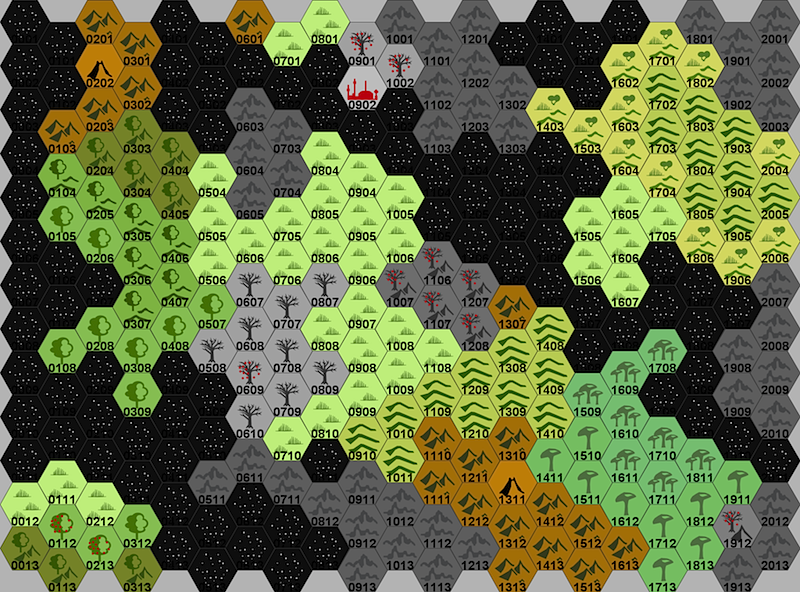

Source data for this figure (header and first rows):
00, 12, , 0012, , , 1371449405, Jacob Hurst, The wreck of the Iridium Valkyrie. Emerg…, , 
00, 13, , 0013, , , 1371457879, Patrick Stuart, Self-upgraded cyborg factory girls with …, , 
00, 50, , 0050, , , 1371550037, Judd Karlman, 8 The trees here were once batteries but…, , 
01, 03, , 0103, , , 1371458834, Piratanegro Libre, Chromed alien gate on top of the mountai…, , 
01, 04, , 0104, , , 1371466650, Konstantin M, A vast clone-growing facility has been c…, , 
01, 05, , 0105, , , 1371467064, Judd Karlman, Village of the clones descended from Hex…, , 
01, 08, , 0108, , , 1371468817, David Brawley, A Great stone tower juts from the edge o…, , 
01, 11, , 0111, , , 1371470303, Ramanan S, A pack of giant tigers stalk these plain…, , 
01, 12, , 0112, , HALEWOOD, 1371471148, Ed Hackett, The trees of [[HALEWOOD]] are sentient a…, , 
01, 13, , 0113, , , 1371473924, Judd Karlman, Biodegradable rocket graveyard, where de…, , 
02, 01, , 0201, , , 1371482509, Shaine Edwards, A tribe of Gamazons live in the shadow o…, , 
02, 02, , 0202, , , 1371482872, Patrick Stuart, The Mind Scuptor dwells in a chromium la…, , 
02, 03, , 0203, , , 1371483305, Judd Karlman, The coven of the Orthodox War Witches, w…, , 
02, 04, , 0204, , , 1371483490, Ed Hackett, 2d4 Mutant predators hunt here as a pack…, , 
02, 05, , 0205, , , 1371484685, Joey Lindsey, Defective/deformed clones from [[0104]] …, , 
02, 06, , 0206, , , 1371490546, Shaine Edwards, Void Vultures perch atop the head of a t…, , 
02, 08, , 0208, , , 1371495381, Konstantin M, The anti-grav domes of a flooded lab are…, , 
02, 12, , 0212, , , 1371490740, David Brawley, A village sits on the crumbling edge, it…, , 
02, 13, , 0213, , , 1371492557, Jacob Hurst, [[HALEWOOD]] continues from [[0112]]. Th…, , 
03, 01, , 0301, , , 1371474843, David Brawley, Degenerate cannibalistic cavemen reside …, , 
03, 02, , 0302, , , 1371476560, Shaine Edwards, 2D10 cyberwolves serve as the army of a …, , 
03, 03, , 0303, , , 1371476970, David Brawley, Holiday villas of the rogue pleasure dro…, , 
03, 04, , 0304, , , 1371493555, Jacob Hurst, Glitter Harpies have nested in abandoned…, , 
03, 05, , 0305, , , 1371493973, Patrick Stuart, Gangster savages count coup by running t…, , 
03, 06, , 0306, , , 1371494427, David Brawley, A crystal bridge stretches out into the …, , 
03, 07, , 0307, , , 1371495647, Jacob Hurst, &quot;Mr Kitty&quot;, a lurid green tige…, , 
03, 08, , 0308, , , 1371496996, Joey Lindsey, A swarm of cultured, hyper-intelligent n…, , 
03, 09, , 0309, , , 1371498443, Jacob Hurst, Here on the Starshine Peninsula, the anc…, , 
03, 12, , 0312, , , 1371498680, Judd Karlman, The star grove grows in concordance with…, , 
03, 13, , 0313, , , 1371500067, David Brawley, At the top of the mountain is a portal w…, , 
04, 04, , 0404, , , 1371500335, Jacob Hurst, Weirdness from the void seeps into tar p…, , 
04, 05, , 0405, , , 1371503629, Konstantin M, Saber-toothed-skeleton bikers and laser-…, , 
04, 06, , 0406, , , 1371509977, Shaine Edwards, A recent spacequake has uncovered dozens…, , 
04, 07, , 0407, , , 1371514656, Shaine Edwards, An orgone accumulator can be found benea…, , 
04, 08, , 0408, , , 1371516667, Chris Tamm, A archmage tower guarded by village of G…, , 
05, 04, , 0504, , , 1371516054, Shaine Edwards, The Night Pharaoh and his band of outlaw…, , 
05, 05, , 0505, , , 1371525828, Shaine Edwards, The Knight of Capricorn challenges all c…, , 
05, 06, , 0506, , , 1371516671, Jacob Hurst, Herds of six legged ibex graze the plain…, , 
05, 07, , 0507, , , 1371545729, Jacob Hurst, The trees here are silent and full of ir…, , 
05, 11, , 0511, , , 1371552598, Jacob Hurst, Shattered megalithic arches of black jad…, , 
06, 01, , 0601, , , 1371554870, Judd Karlman, An enterprising group off misfits and pa…, , 
06, 03, , 0603, , CANIS-3, 1371562733, Konstantin M, The Devastation begins here, where sorce…, , 
06, 04, , 0604, , , 1371573232, David Brawley, The Devastation takes the form of hexago…, , 
06, 05, , 0605, , , 1371573493, Joey Lindsey, Here, it is a Devastation of thought; no…, , 
06, 06, , 0606, , , 1371576531, Shaine Edwards, A massive golden sphinx watches over the…, , 
06, 07, , 0607, , ONCELAND, 1371580159, Nigel O'Rear, Small settlements of greyscale holograms…, , 
06, 08, , 0608, , , 1371580176, David Brawley, The woods appear dead, but they hunger f…, , 
06, 09, , 0609, , , 1371582501, Judd Karlman, The dead trees have begun to bloom and y…, , 
06, 10, , 0610, , , 1371582758, Jacob Hurst, A meteor has crashed into the dead fores…, , 
06, 11, , 0611, , , 1371583367, Shaine Edwards, A herd of psychic centaurs dwell amongst…, , 
07, 01, , 0701, , , 1371583852, Jacob Hurst, Miles of gently rolling plains covered i…, , 
07, 03, , 0703, , , 1371586376, Scott Kuban, A port city in the Devastation. Once pop…, , 
07, 04, , 0704, , , 1371586602, Jacob Hurst, Hundred foot tall trash heaps of the Dev…, , 
07, 05, , 0705, , , 1371586776, Jacob Hurst, A vast grassy plain stretches to the glo…, , 
07, 06, , 0706, , , 1371587108, Nigel O'Rear, This pastoral plain of pink grass is hom…, , 
07, 06, , 0706, , , 1371587119, David Brawley, The starflower fields that stretch acros…, , 
07, 07, , 0707, , , 1371587493, Scott Kuban, Is home of the Pale Tribes. A nocturnal …, , 
07, 08, , 0708, , CITADEL OF TONGUES, 1371589393, Nigel O'Rear, Is guarded by the [[CITADEL OF TONGUES]]…, , 
07, 09, , 0709, , , 1371590566, David Brawley, The spire of the Great Cathedral of Ohm …, , 
07, 10, , 0710, , ELECTRICIA, 1371590819, Jacob Hurst, The village of [[ELECTRICIA]] sits by a …, , 
07, 11, , 0711, , CRYSTALIAN MOSAIC, 1371598710, Scott Kuban, The [[CRYSTALIAN MOSAIC]] dominates here…, , 
... 48 more rows
